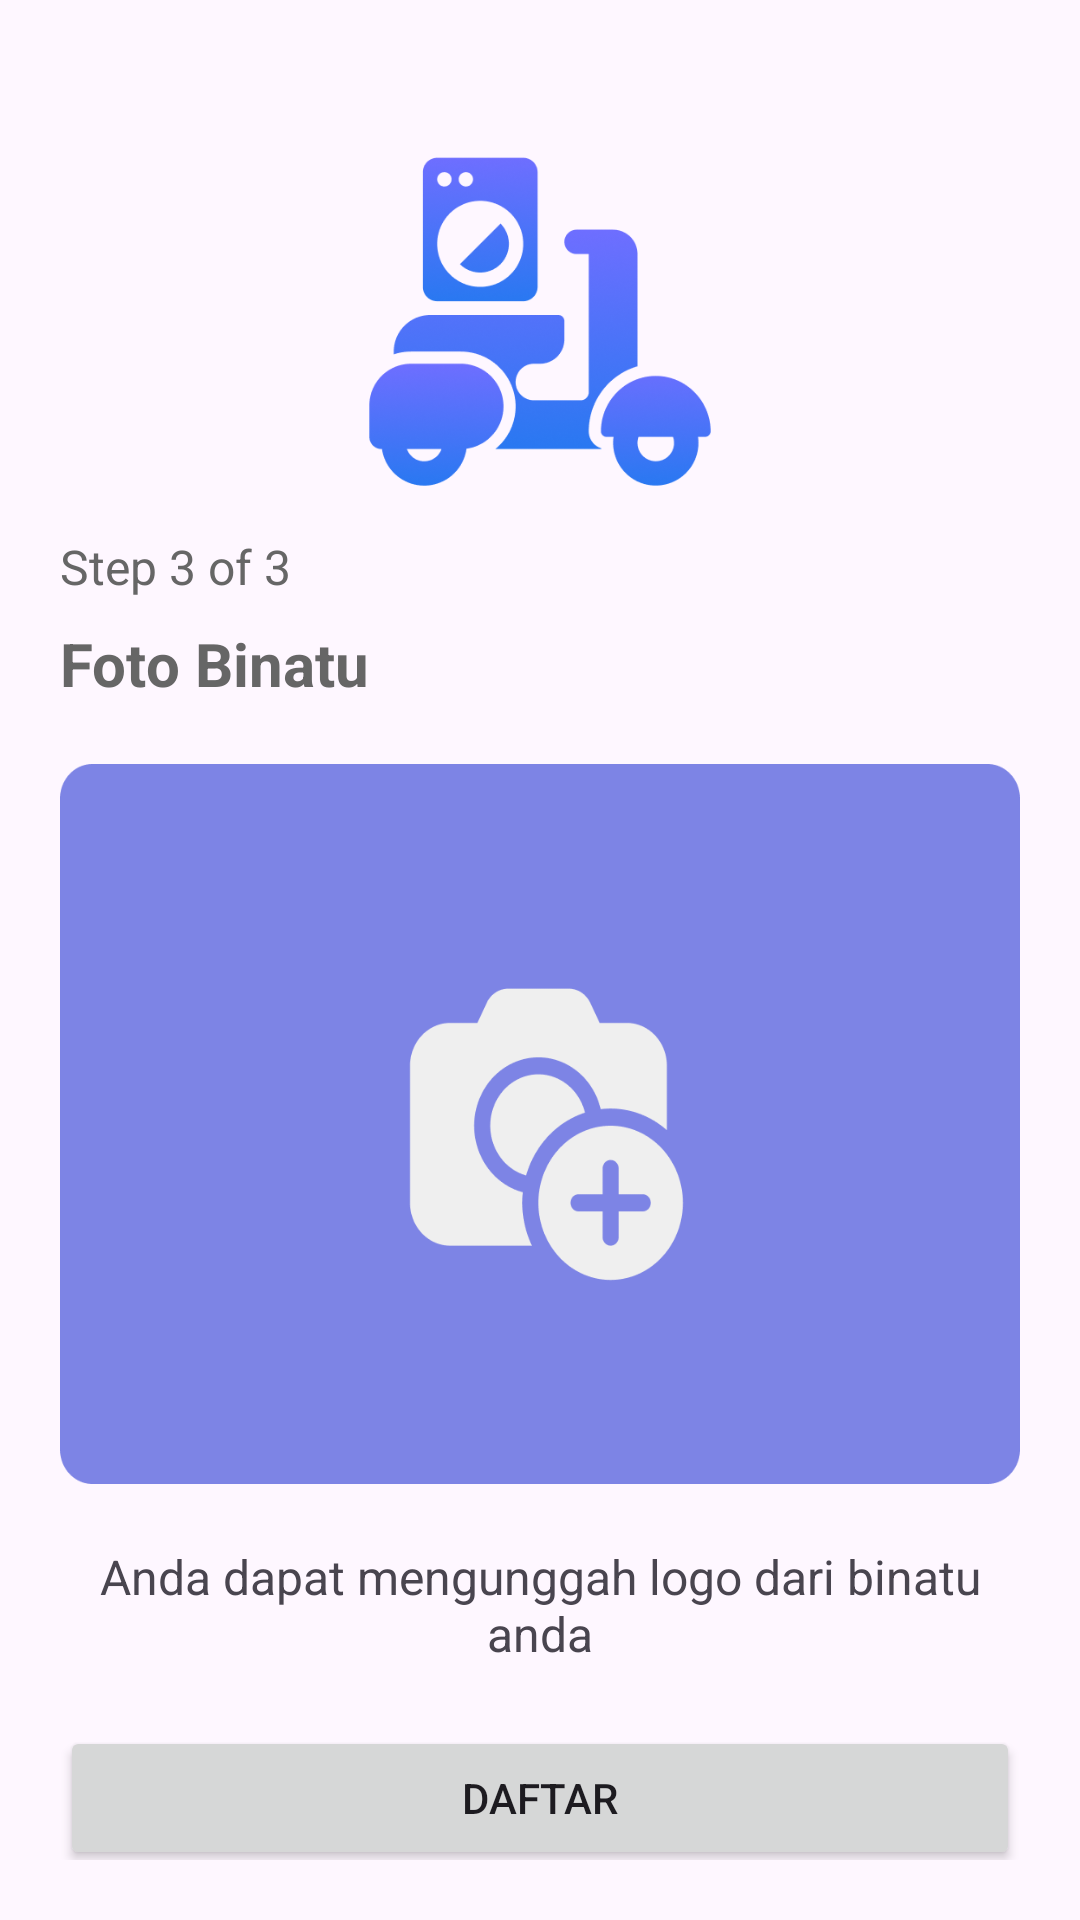

Layout XML and referenced resources for this Android screen:
<!-- AndroidManifest.xml: application theme Theme.LondriForOwner -->
<!-- res/layout/activity_register_three.xml -->
<?xml version="1.0" encoding="utf-8"?>
<androidx.constraintlayout.widget.ConstraintLayout xmlns:android="http://schemas.android.com/apk/res/android"
    xmlns:app="http://schemas.android.com/apk/res-auto"
    xmlns:tools="http://schemas.android.com/tools"
    android:layout_width="match_parent"
    android:layout_height="match_parent"
    android:padding="20dp"
    tools:context=".ui.register.RegisterThreeActivity">

    <ProgressBar
        android:id="@+id/progressBar"
        android:layout_width="wrap_content"
        android:layout_height="wrap_content"
        android:visibility="gone"
        app:layout_constraintBottom_toBottomOf="parent"
        app:layout_constraintEnd_toEndOf="parent"
        app:layout_constraintStart_toStartOf="parent"
        app:layout_constraintTop_toTopOf="parent" />

    <ImageView
        android:id="@+id/imageView"
        android:layout_width="130dp"
        android:layout_height="130dp"
        android:layout_marginTop="20dp"
        android:contentDescription="@string/londri_logo"
        android:src="@drawable/logo"
        app:layout_constraintEnd_toEndOf="parent"
        app:layout_constraintStart_toStartOf="parent"
        app:layout_constraintTop_toTopOf="parent" />

    <TextView
        android:id="@+id/tvStep"
        android:layout_width="wrap_content"
        android:layout_height="wrap_content"
        android:layout_marginTop="8dp"
        android:text="@string/step3"
        android:textColor="@color/black_200"
        android:textSize="16sp"
        app:layout_constraintStart_toStartOf="parent"
        app:layout_constraintTop_toBottomOf="@+id/imageView" />

    <TextView
        android:id="@+id/tvLokasi"
        android:layout_width="wrap_content"
        android:layout_height="wrap_content"
        android:layout_marginTop="8dp"
        android:text="@string/photos"
        android:textColor="@color/black_200"
        android:textSize="20sp"
        android:textStyle="bold"
        app:layout_constraintStart_toStartOf="parent"
        app:layout_constraintTop_toBottomOf="@+id/tvStep" />

    <ImageView
        android:id="@+id/imageStory"
        android:layout_width="match_parent"
        android:layout_height="240dp"
        android:clickable="true"
        android:focusable="true"
        android:layout_marginTop="20dp"
        android:background="@drawable/placeholder"
        android:onClick=""
        app:layout_constraintEnd_toEndOf="parent"
        app:layout_constraintStart_toStartOf="@+id/tvLokasi"
        app:layout_constraintTop_toBottomOf="@+id/tvLokasi"
        android:contentDescription="@string/add_photo"
        tools:ignore="OnClick,UsingOnClickInXml" />

    <TextView
        android:id="@+id/tvPlaceholder"
        android:layout_width="wrap_content"
        android:layout_height="wrap_content"
        android:gravity="center"
        android:layout_marginTop="20dp"
        android:textSize="16sp"
        android:text="@string/descriptionPhoto"
        app:layout_constraintEnd_toEndOf="parent"
        app:layout_constraintStart_toStartOf="parent"
        app:layout_constraintTop_toBottomOf="@+id/imageStory" />

    <Button
        android:id="@+id/btnDaftar"
        android:layout_width="match_parent"
        android:layout_height="wrap_content"
        android:text="@string/register"
        app:cornerRadius = "5dp"
        android:layout_marginTop="20dp"
        app:layout_constraintEnd_toEndOf="parent"
        app:layout_constraintStart_toStartOf="parent"
        app:layout_constraintTop_toBottomOf="@+id/tvPlaceholder" />

    <Button
        android:id="@+id/btnPrev"
        android:layout_width="match_parent"
        android:layout_height="wrap_content"
        android:text="@string/prev"
        app:cornerRadius = "5dp"
        android:backgroundTint="@color/white"
        android:elevation="4dp"
        android:layout_marginTop="12dp"
        android:textColor="@color/blue_300"
        app:layout_constraintEnd_toEndOf="parent"
        app:layout_constraintStart_toStartOf="parent"
        app:layout_constraintTop_toBottomOf="@+id/btnDaftar" />

</androidx.constraintlayout.widget.ConstraintLayout>
<!-- resources referenced by this layout -->
<resources>
  <color name="black_200">#666666</color>
  <color name="blue_300">#469CFF</color>
  <color name="white">#EFEFEF</color>
  <!-- drawable logo: png bitmap (drawable, 70661 bytes) -->
  <!-- drawable placeholder: png bitmap (drawable, 16571 bytes) -->
  <string name="add_photo">Add photo</string>
  <string name="descriptionPhoto">Anda dapat mengunggah logo dari binatu anda</string>
  <string name="londri_logo">Londri Logo</string>
  <string name="photos">Foto Binatu</string>
  <string name="prev">Kembali</string>
  <string name="register">Daftar</string>
  <string name="step3">Step 3 of 3</string>
  <style name="Theme.LondriForOwner" parent="Base.Theme.LondriForOwner" />
  <style name="Base.Theme.LondriForOwner" parent="Theme.Material3.DayNight">
           <item name="colorPrimary">@color/blue_500</item>
          <item name="colorSecondary">@color/blue_300</item>
      </style>
  <color name="blue_500">#2C7FFF</color>
</resources>
